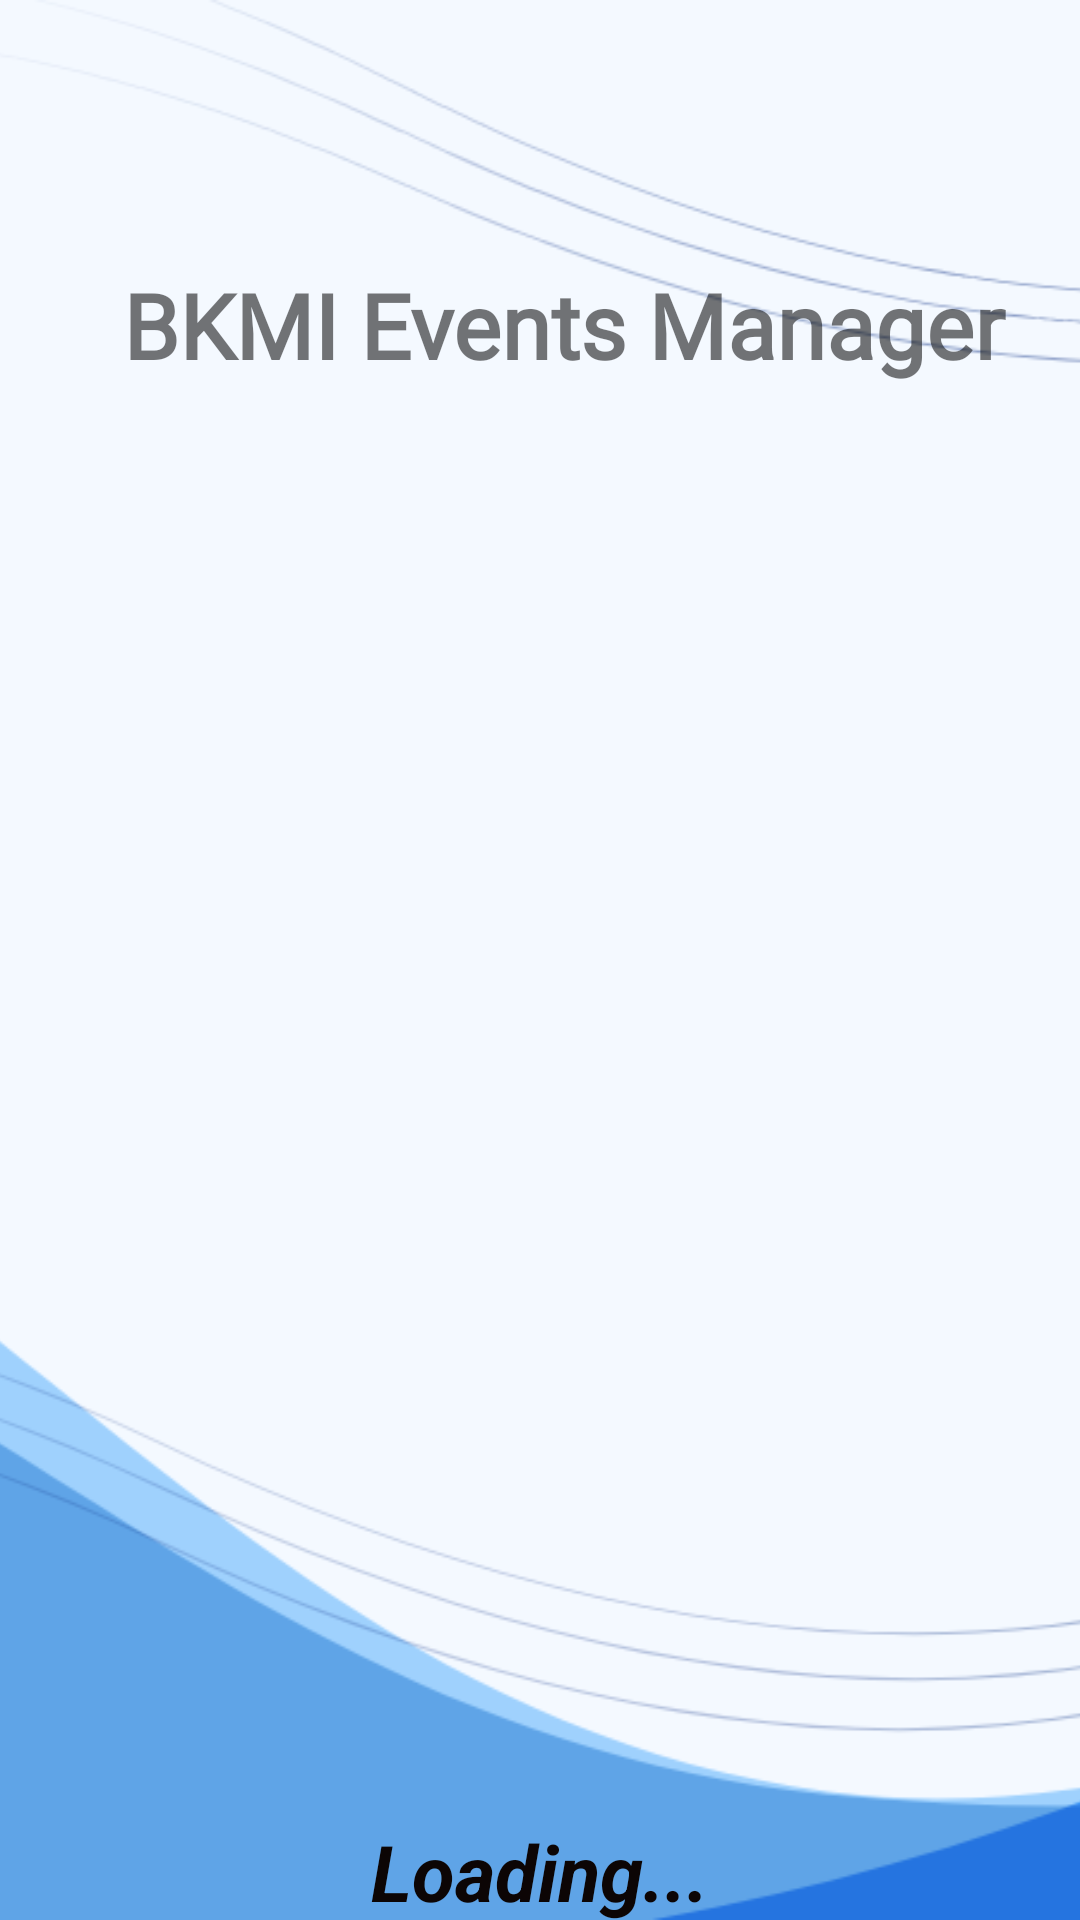

Layout XML and referenced resources for this Android screen:
<!-- AndroidManifest.xml: application theme AppTheme -->
<!-- res/layout/activity_main.xml -->
<?xml version="1.0" encoding="utf-8"?>
<androidx.constraintlayout.widget.ConstraintLayout xmlns:android="http://schemas.android.com/apk/res/android"
    xmlns:app="http://schemas.android.com/apk/res-auto"
    xmlns:tools="http://schemas.android.com/tools"
    android:layout_width="match_parent"
    android:layout_height="match_parent"
    android:background="@drawable/bbgd_1"
    tools:context=".MainActivity">

    <ImageView
        android:id="@+id/imageView"
        android:layout_width="match_parent"
        android:layout_height="250dp"
        android:layout_marginTop="12dp"
        android:contentDescription="@string/teamimage"
        android:src="@drawable/ic_undraw_team_spirit_hrr4"
        app:layout_constraintTop_toBottomOf="@+id/lanaevents"
        tools:layout_editor_absoluteX="0dp" />

    <TextView
        android:id="@+id/lanaevents"
        android:layout_width="match_parent"
        android:layout_height="wrap_content"
        android:layout_marginStart="16dp"
        android:layout_marginTop="88dp"
        android:fontFamily="@font/montserrat"
        android:gravity="center"
        android:text="@string/app_name"
        android:textSize="30sp"
        android:textStyle="bold"
        app:layout_constraintStart_toStartOf="parent"
        app:layout_constraintTop_toTopOf="parent" />

    <TextView
        android:layout_width="match_parent"
        android:layout_height="wrap_content"
        android:layout_marginTop="216dp"
        android:gravity="center"
        android:text="Loading..."
        android:textColor="#0C0505"
        android:textSize="26sp"
        android:textStyle="bold|italic"
        app:layout_constraintTop_toBottomOf="@id/imageView"
        tools:layout_editor_absoluteX="0dp" />

</androidx.constraintlayout.widget.ConstraintLayout>
<!-- resources referenced by this layout -->
<resources>
  <!-- drawable bbgd_1: png bitmap (drawable-hdpi, 116369 bytes) -->
  <string name="app_name">BKMI Events Manager</string>
  <string name="teamimage">Team Image</string>
  <style name="AppTheme" parent="Theme.MaterialComponents.Light.NoActionBar.Bridge">
          
          <item name="colorPrimary">#00bbff</item>
          <item name="colorPrimaryDark">#f7f7f7</item>
          <item name="colorAccent">@color/colorAccent</item>
          <item name="android:windowLightStatusBar">true</item>
          <item name="android:autofilledHighlight">@android:color/transparent</item>
      </style>
  <color name="colorAccent">#D81B60</color>
</resources>
